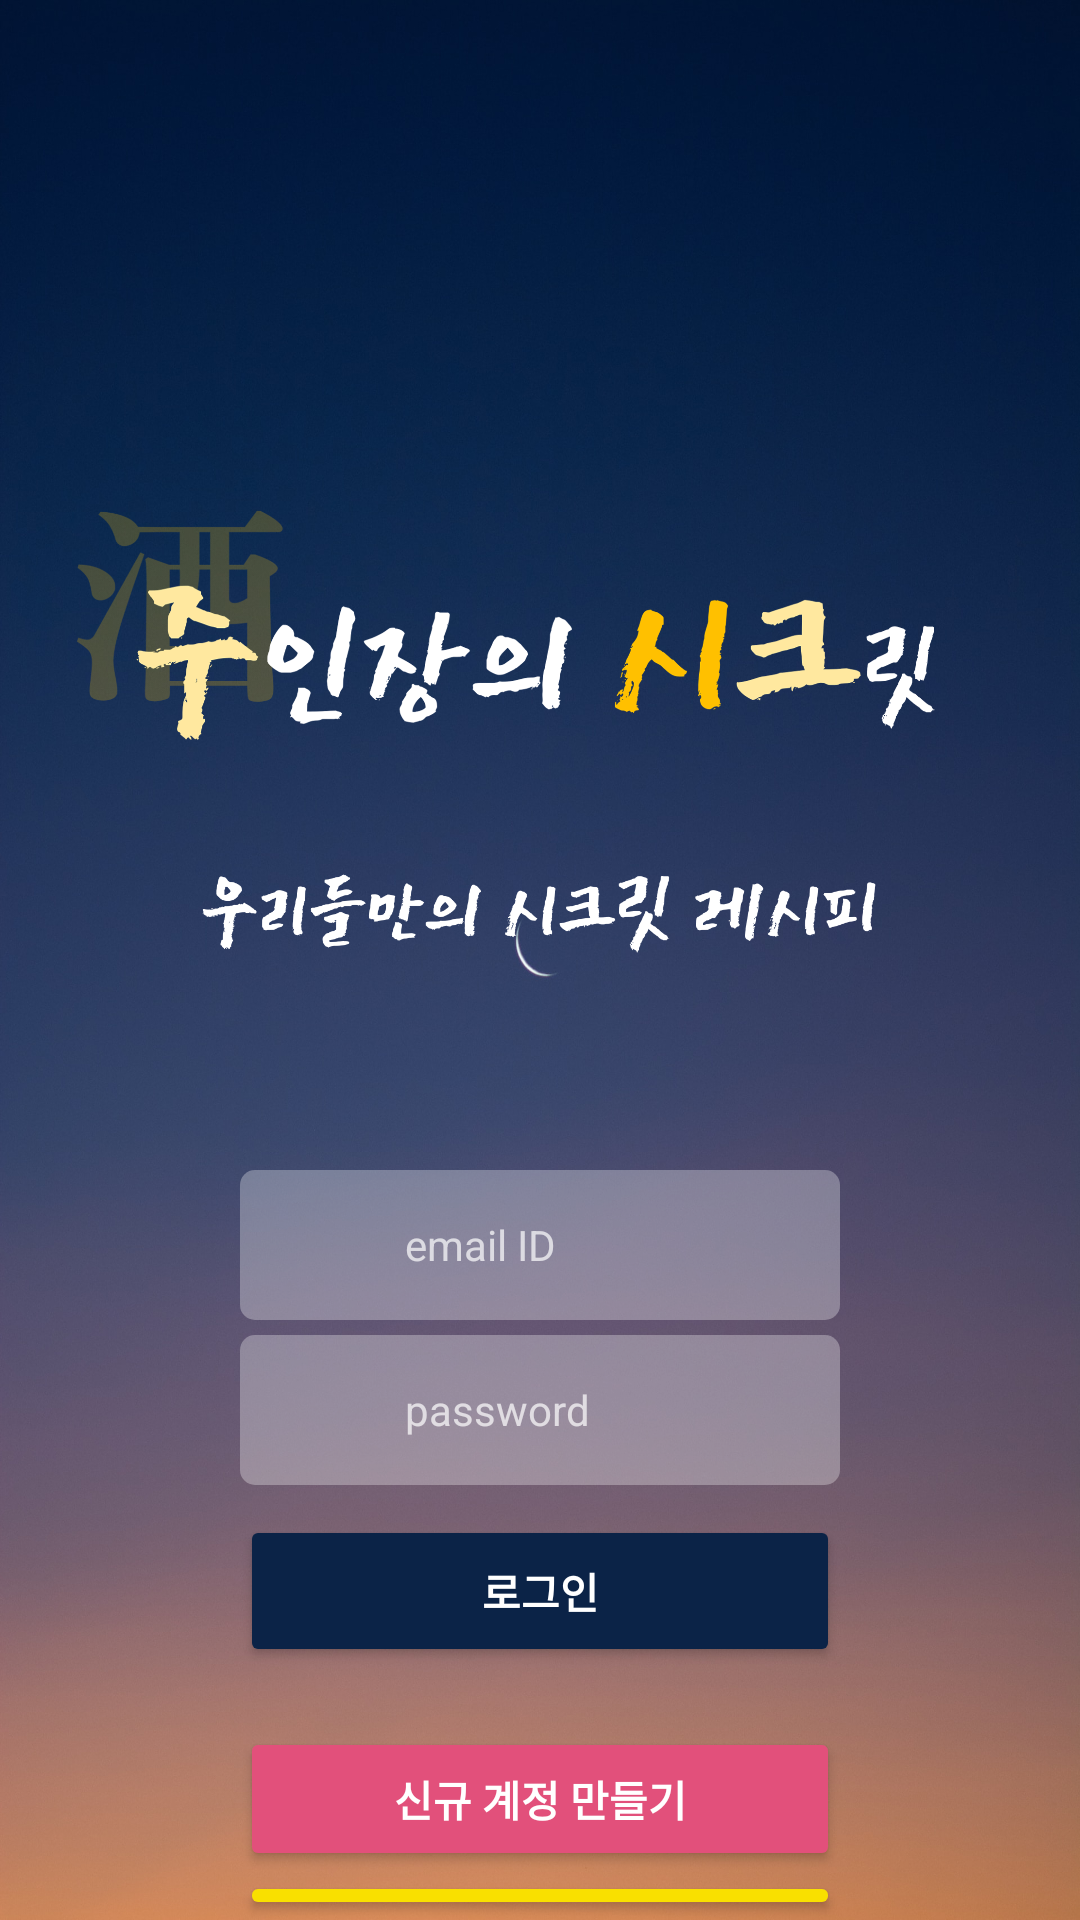

Here is an Android app screen rendered from its layout file. Give the layout XML and the strings, colors and styles it references.
<!-- AndroidManifest.xml: application theme Theme.AlcoholRecipe -->
<!-- res/layout/activity_login.xml -->
<?xml version="1.0" encoding="utf-8"?>
<RelativeLayout xmlns:android="http://schemas.android.com/apk/res/android"
    xmlns:app="http://schemas.android.com/apk/res-auto"
    xmlns:tools="http://schemas.android.com/tools"
    android:layout_width="match_parent"
    android:layout_height="match_parent"
    android:background="@drawable/basic">

    <ImageView
        android:id="@+id/imageView4"
        android:layout_width="match_parent"
        android:layout_height="120dp"
        android:layout_marginLeft="20dp"
        android:layout_marginTop="150dp"
        android:layout_marginRight="40dp"
        app:srcCompat="@drawable/a_0_0_logo_ver2" />

    <ImageView
        android:id="@+id/imageView7"
        android:layout_width="wrap_content"
        android:layout_height="70dp"
        android:layout_below="@id/imageView4"
        android:scaleType="centerInside"
        app:srcCompat="@drawable/a_0_0_logo_ver2_sub" />

    <LinearLayout
        android:layout_width="match_parent"
        android:layout_height="wrap_content"
        android:layout_below="@id/imageView7"
        android:layout_alignParentBottom="true"
        android:layout_marginTop="50dp"
        android:orientation="vertical">

        <androidx.cardview.widget.CardView
            android:layout_width="match_parent"
            android:layout_height="wrap_content"
            android:layout_marginLeft="80dp"
            android:layout_marginRight="80dp"
            android:outlineProvider="none"
            app:cardBackgroundColor="#4DFFFFFF"
            app:cardCornerRadius="5dp">

            <LinearLayout
                android:layout_width="match_parent"
                android:layout_height="match_parent"
                android:layout_margin="5dp"
                android:gravity="center"
                android:orientation="horizontal">

                <ImageView
                    android:id="@+id/imageView23"
                    android:layout_width="40dp"
                    android:layout_height="40dp"
                    android:layout_gravity="center"
                    android:padding="3dp"
                    app:srcCompat="@drawable/icon_0_user_id"
                    app:tint="#FFFFFF" />

                <EditText
                    android:id="@+id/editEmail"
                    android:layout_width="match_parent"
                    android:layout_height="wrap_content"
                    android:background="@android:color/transparent"
                    android:ems="7"
                    android:gravity="center_vertical"
                    android:hint="email ID"
                    android:inputType="textEmailAddress"
                    android:paddingLeft="10dp"
                    android:textColor="#FFFFFF"
                    android:textColorHint="#B3FFFFFF"
                    android:textSize="14sp" />
            </LinearLayout>
        </androidx.cardview.widget.CardView>

        <androidx.cardview.widget.CardView
            android:layout_width="match_parent"
            android:layout_height="wrap_content"
            android:layout_marginLeft="80dp"
            android:layout_marginTop="5dp"
            android:layout_marginRight="80dp"
            android:outlineProvider="none"
            app:cardBackgroundColor="#4DFFFFFF"
            app:cardCornerRadius="5dp">

            <LinearLayout
                android:layout_width="match_parent"
                android:layout_height="match_parent"
                android:layout_margin="5dp"
                android:gravity="center"
                android:orientation="horizontal">

                <ImageView
                    android:id="@+id/imageView25"
                    android:layout_width="40dp"
                    android:layout_height="40dp"
                    android:layout_gravity="center"
                    android:padding="1dp"
                    app:srcCompat="@drawable/icon_0_key"
                    app:tint="#FFFFFF" />

                <EditText
                    android:id="@+id/editPassword"
                    android:layout_width="match_parent"
                    android:layout_height="wrap_content"
                    android:background="@android:color/transparent"
                    android:ems="7"
                    android:gravity="center_vertical"
                    android:hint="password"
                    android:inputType="textEmailAddress"
                    android:paddingLeft="10dp"
                    android:textColor="#FFFFFF"
                    android:textColorHint="#B3FFFFFF"
                    android:textSize="14sp" />
            </LinearLayout>
        </androidx.cardview.widget.CardView>

        <Button
            android:id="@+id/btnOk"
            android:layout_width="match_parent"
            android:layout_height="wrap_content"
            android:layout_gravity="center"
            android:layout_marginLeft="80dp"
            android:layout_marginTop="10dp"
            android:layout_marginRight="80dp"
            android:backgroundTint="#0B2347"
            android:fontFamily="sans-serif-black"
            android:padding="15dp"
            android:text="로그인"
            android:textColor="@color/white"
            android:textSize="14sp"
            app:strokeColor="#6D5C71"
            app:strokeWidth="2dp" />

        <Button
            android:id="@+id/btnRegister"
            android:layout_width="match_parent"
            android:layout_height="wrap_content"
            android:layout_gravity="center"
            android:layout_marginLeft="80dp"
            android:layout_marginTop="20dp"
            android:layout_marginRight="80dp"
            android:backgroundTint="#E2507B"
            android:fontFamily="sans-serif-black"
            android:gravity="center"
            android:padding="10dp"
            android:text="@string/txt_register_btn"
            android:textColor="#FFFFFF"
            android:textSize="14sp"
            app:icon="@drawable/c_icon_register"
            app:iconGravity="textStart"
            app:iconSize="25dp"
            tools:layout_editor_absoluteX="96dp"
            tools:layout_editor_absoluteY="566dp" />

        <Button
            android:id="@+id/btnKakao"
            android:layout_width="match_parent"
            android:layout_height="wrap_content"
            android:layout_gravity="center"
            android:layout_marginLeft="80dp"
            android:layout_marginRight="80dp"
            android:backgroundTint="#F9E000"
            android:fontFamily="sans-serif-black"
            android:gravity="center"
            android:padding="10dp"
            android:text="@string/txt_register_btn2"
            android:textColor="#615019"
            android:textSize="14sp"
            app:icon="@drawable/c_icon_kakao"
            app:iconGravity="textStart"
            app:iconSize="25dp"
            app:iconTint="#3C1E1E"
            tools:layout_editor_absoluteX="96dp"
            tools:layout_editor_absoluteY="632dp" />
    </LinearLayout>


</RelativeLayout>
<!-- resources referenced by this layout -->
<resources>
  <color name="white">#FFFFFFFF</color>
  <!-- drawable a_0_0_logo_ver2: png bitmap (drawable, 111345 bytes) -->
  <!-- drawable a_0_0_logo_ver2_sub: png bitmap (drawable, 19196 bytes) -->
  <!-- drawable basic: jpg bitmap (drawable, 290914 bytes) -->
  <string name="txt_register_btn">신규 계정 만들기</string>
  <string name="txt_register_btn2">카카오 계정으로 시작</string>
  <style name="Theme.AlcoholRecipe" parent="Theme.MaterialComponents.DayNight.DarkActionBar">
          <item name="windowNoTitle">true</item>
          
          <item name="colorPrimary">@color/pointColor2</item>
          <item name="colorPrimaryVariant">@color/pointColor2</item>
          <item name="colorOnPrimary">@color/white</item>
          
          <item name="colorSecondary">@color/teal_200</item>
          <item name="colorSecondaryVariant">@color/teal_700</item>
          <item name="colorOnSecondary">@color/black</item>
          
          
      </style>
  <color name="pointColor2">#FFC78360</color>
  <color name="teal_200">#FF03DAC5</color>
  <color name="teal_700">#FF018786</color>
  <color name="black">#FF000000</color>
</resources>
